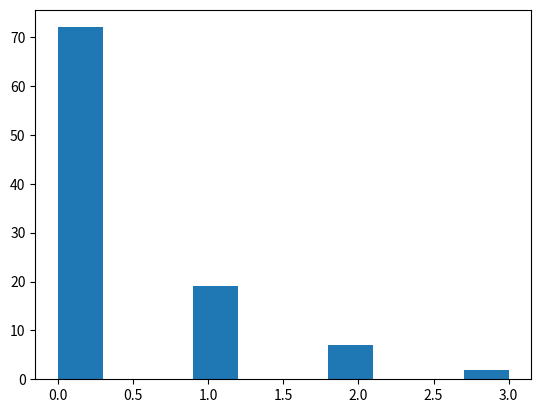

Source code (Python):
import numpy as np
import networkx as nx
import matplotlib.pyplot as plt
import random
import pandas as pd

# Creating a network
# network parameters
p_in = 9/1000
p_out = 4/1000
sizes = [500, 500]
probs = [[p_in, p_out], [p_out, p_in]]

G = nx.stochastic_block_model(sizes, probs, seed=0)
edges = G.edges()
nodes = G.nodes(data=True)
# # create a new attribute 'active'
# opinions_dict = dict(enumerate([True]*len(G)))
# nx.set_node_attributes(G, opinions_dict, 'active')

# list of nodes in block0
nodes_block0 = [x for x, y in G.nodes(data=True) if y['block'] == 0]


# # preparing for drawing
# color_map = ['yellow' if g.nodes[node]['block'] == 0 else 'pink' for node in g.nodes()]
# positions = nx.spring_layout(g)
# # nx.draw_networkx(g, positions, node_color=color_map, with_labels=False)
# nx.draw_circular(g, node_color=color_map, with_labels=True)
# plt.show()

# Branching process simulation
# setting branching process parameters
prob_infection = 0.05
max_generation = 10
# initial seed from block 0 always

simulations = {}

for i in range(100):
    g_copy = nx.create_empty_copy(G, with_data=True)
    g_copy.add_edges_from(edges)
    seed = random.sample(nodes_block0, 1)
    active_nodes = seed
    rng = np.random.default_rng()
    results_dic = {'0': {}}
    generation = 0
    while active_nodes and generation <= max_generation:
        results = {}
        for active_node in active_nodes:
            # take IDs of all nodes that are connected by a edge which received a possitive outcome in Bernoulli trials
            neighbours = list(g_copy.neighbors(active_node))
            if neighbours:
                infections = rng.binomial(1, prob_infection, (1, len(neighbours)))
                infections_np = np.array(infections[0])
                neighbours_np = np.array(neighbours)
                infected_nodes = list(neighbours_np[infections_np > 0])
                results['active_nodes'] = active_nodes
                results['offspring'] = infected_nodes
                results['n_active'] = len(active_nodes)
                results['average_n_offspring'] = np.sum(infections)/len(active_nodes)
            # remove current active node
            g_copy.remove_node(active_node)
            # G.nodes(active_node)['active'] = 'False'

        results_dic[str(generation)] = results
        active_nodes = infected_nodes
        generation += 1
    # simulations[str(i)] = {'max_generation': generation-1, 'data': results_dic}
    simulations[str(i)] = results_dic

print(simulations)


def get_max_generation(data):
    return [len(data[str(j)])-1 for j in range(len(data))]


# lifetime distribution
lifetime_distribution = get_max_generation(simulations)
print(lifetime_distribution)

plt.hist(lifetime_distribution)
plt.show()

# tt = [simulations[str(i)]['max_generation'] for i in range(len(simulations))]
# ttt = [len(simulations[str(i)]['data'])-1 for i in range(len(simulations))]
# plt.hist(tt)
# plt.show()
